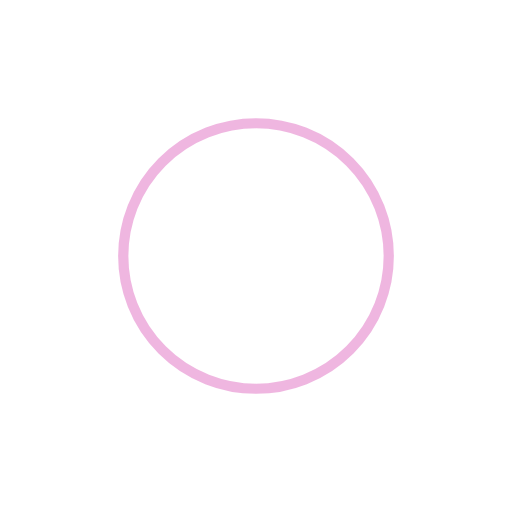
t = 0.00 s
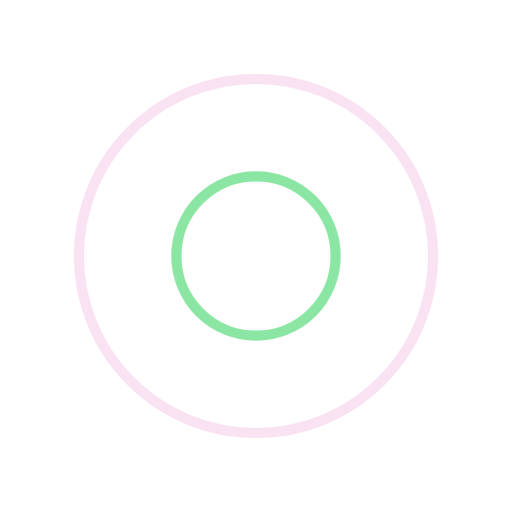
t = 0.25 s
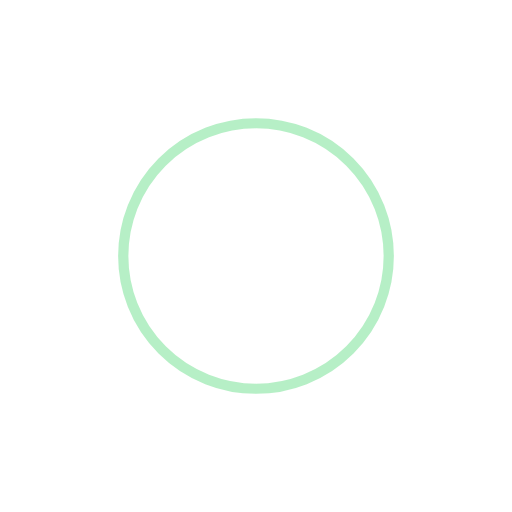
t = 0.50 s
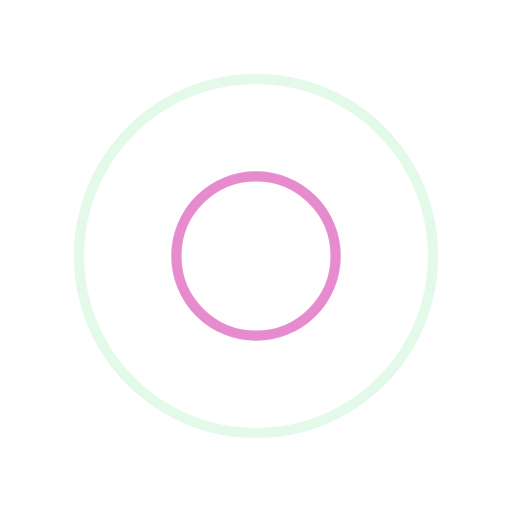
t = 0.75 s

The animated SVG that drew these frames (rendered in a browser with its animation timeline set to each time). Animation: 4 SMIL elements (animate=4); one cycle of 1.00 s, repeats indefinitely.

<svg xmlns="http://www.w3.org/2000/svg" xmlns:xlink="http://www.w3.org/1999/xlink" style="margin:auto;background:0 0" width="200" height="200" viewBox="0 0 100 100" preserveAspectRatio="xMidYMid" display="block" shape-rendering="auto"><circle cx="50" cy="50" r="0" fill="none" stroke="#6fe08d" stroke-width="2"><animate attributeName="r" repeatCount="indefinite" dur="1s" values="0;40" keyTimes="0;1" keySplines="0 0.2 0.8 1" calcMode="spline" begin="0s"/><animate attributeName="opacity" repeatCount="indefinite" dur="1s" values="1;0" keyTimes="0;1" keySplines="0.2 0 0.8 1" calcMode="spline" begin="0s"/></circle><circle cx="50" cy="50" r="0" fill="none" stroke="#e06fc2" stroke-width="2"><animate attributeName="r" repeatCount="indefinite" dur="1s" values="0;40" keyTimes="0;1" keySplines="0 0.2 0.8 1" calcMode="spline" begin="-0.5s"/><animate attributeName="opacity" repeatCount="indefinite" dur="1s" values="1;0" keyTimes="0;1" keySplines="0.2 0 0.8 1" calcMode="spline" begin="-0.5s"/></circle></svg>
